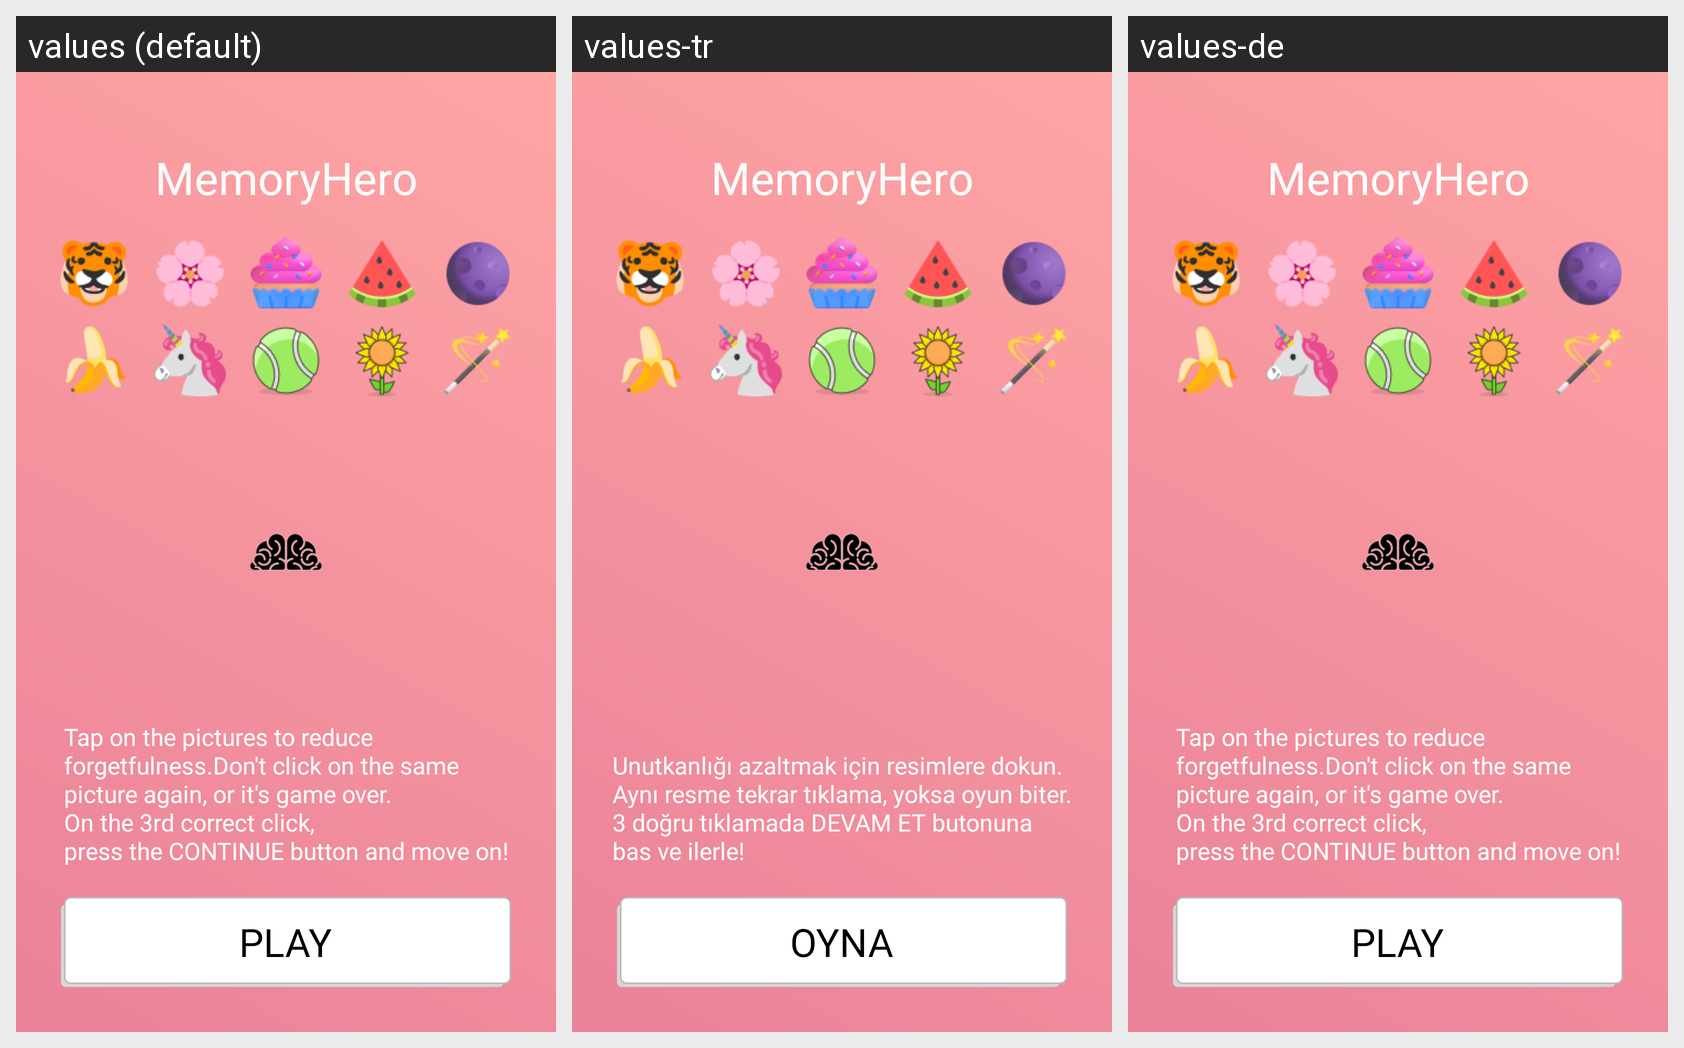

This grid shows one Android layout under several languages. Give, for every string resource on the screen, its name, the default text and each shown locale's text.
Android screen res/layout/activity_start_game.xml rendered under 3 locales, left to right: values (default), values-tr, values-de. Device: Nexus 5 (rendered at 1080×1920; each locale shown at half size, 540×960, under a caption strip naming it); theme AppTheme.
Strings drawn on this screen, with the default value and each locale's value (text and hints the layout hard-codes, and strings that could not be matched under every locale, appear in the picture but are not listed):

memoryherodesc
  values: Tap on the pictures to reduce
      forgetfulness.Don't click on the same
      picture again, or it's game over.
      On the 3rd correct click,
      press the CONTINUE button and move on!
  values-tr: Unutkanlığı azaltmak için resimlere dokun.
      Aynı resme tekrar tıklama, yoksa oyun biter.
      3 doğru tıklamada DEVAM ET butonuna
      bas ve ilerle!
  values-de: Tap on the pictures to reduce
      forgetfulness.Don't click on the same
      picture again, or it's game over.
      On the 3rd correct click,
      press the CONTINUE button and move on!  [not translated; the default value is used]

playy
  values: PLAY
  values-tr: OYNA
  values-de: PLAY
